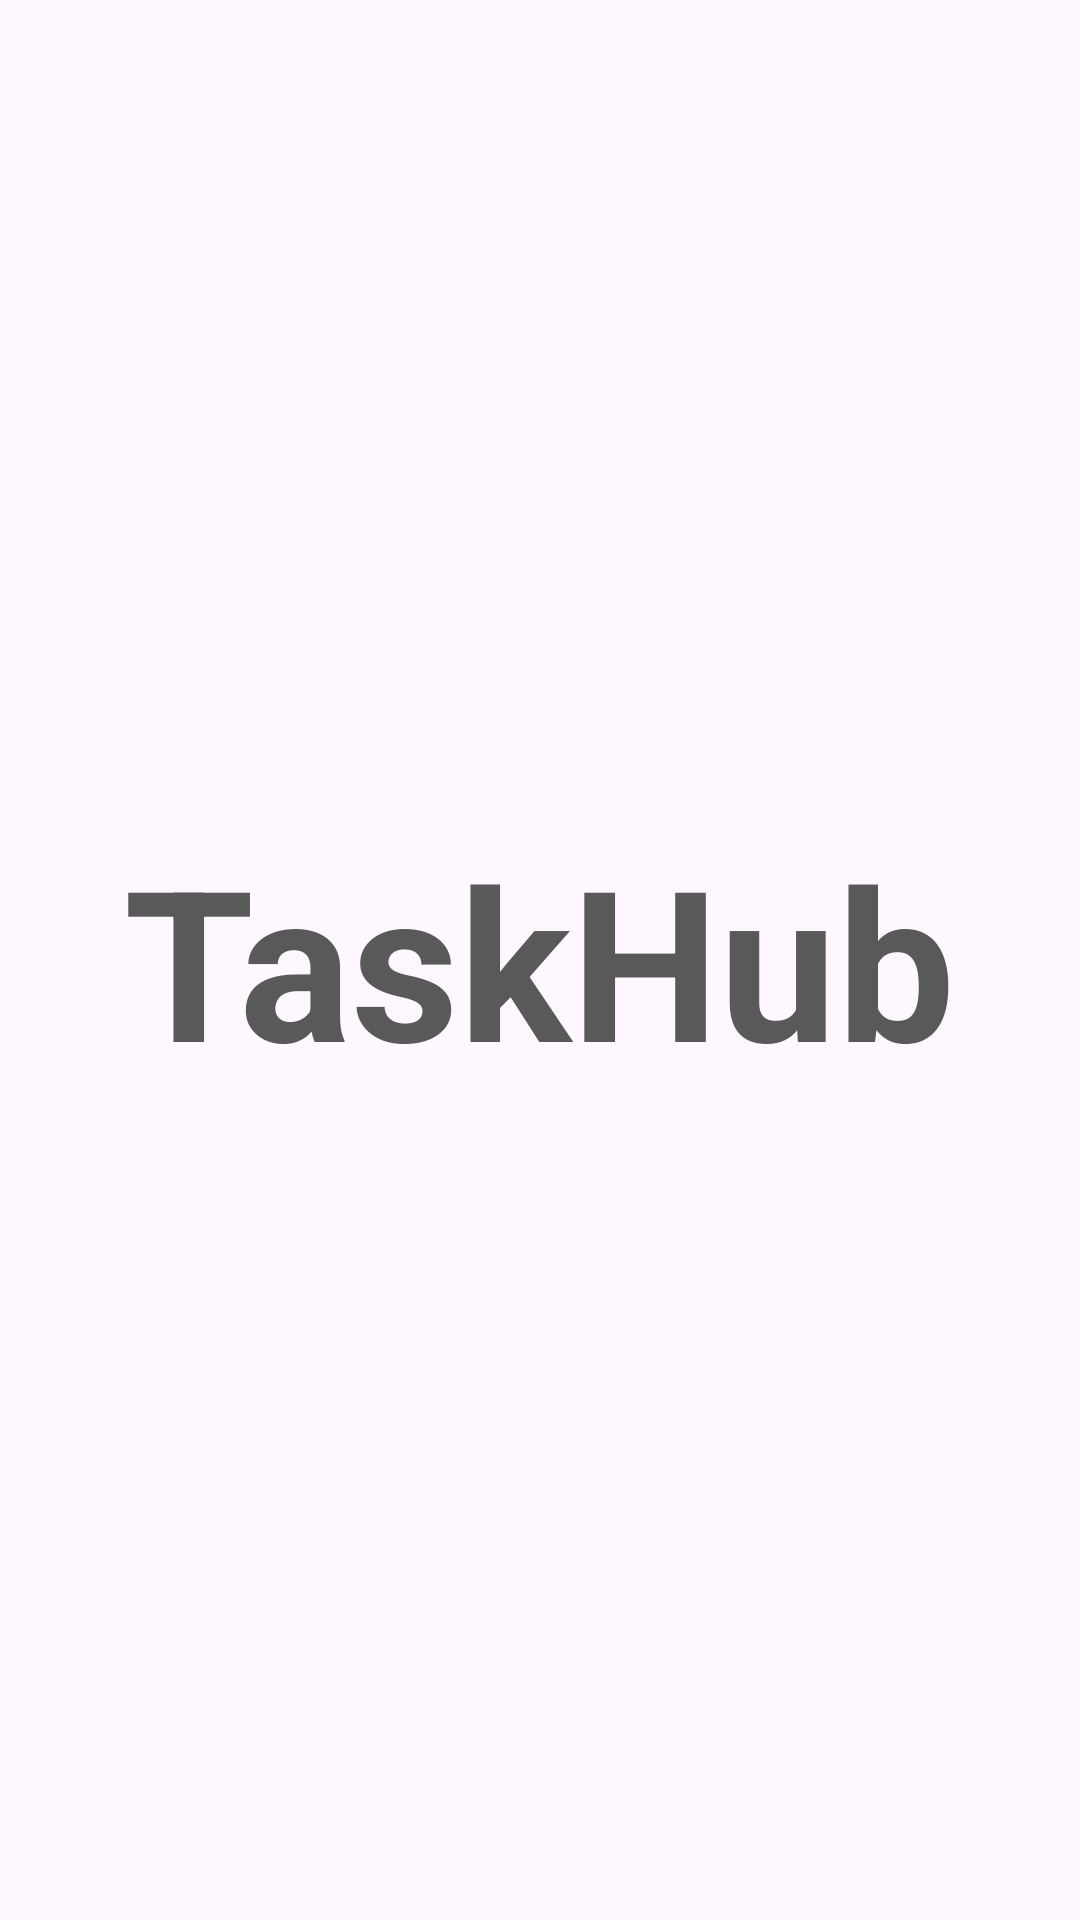

The Android layout XML behind this screen, and the referenced resources:
<!-- AndroidManifest.xml: activity theme Base.Theme.TaskHub.NoActionBar -->
<!-- res/layout/activity_splash.xml -->
<?xml version="1.0" encoding="utf-8"?>
<LinearLayout xmlns:android="http://schemas.android.com/apk/res/android"
    xmlns:app="http://schemas.android.com/apk/res-auto"
    xmlns:tools="http://schemas.android.com/tools"
    android:layout_width="match_parent"
    android:layout_height="match_parent"
    android:gravity="center"
    android:background="@drawable/image"
    tools:context=".activities.SplashActivity">

    <TextView
        android:id="@+id/tvAppName"
        android:layout_width="wrap_content"
        android:layout_height="wrap_content"
        android:gravity="center"
        android:text="@string/app_name"
        android:textColor="#595959"
        android:textSize="@dimen/splash_screen_title_text_size"
        android:textStyle="bold" />
</LinearLayout>
<!-- resources referenced by this layout -->
<resources>
  <dimen name="splash_screen_title_text_size">70sp</dimen>
  <string name="app_name">TaskHub</string>
  <style name="Base.Theme.TaskHub.NoActionBar">
          <item name="windowActionBar">false</item>
          <item name="windowNoTitle">true</item>
      </style>
</resources>
